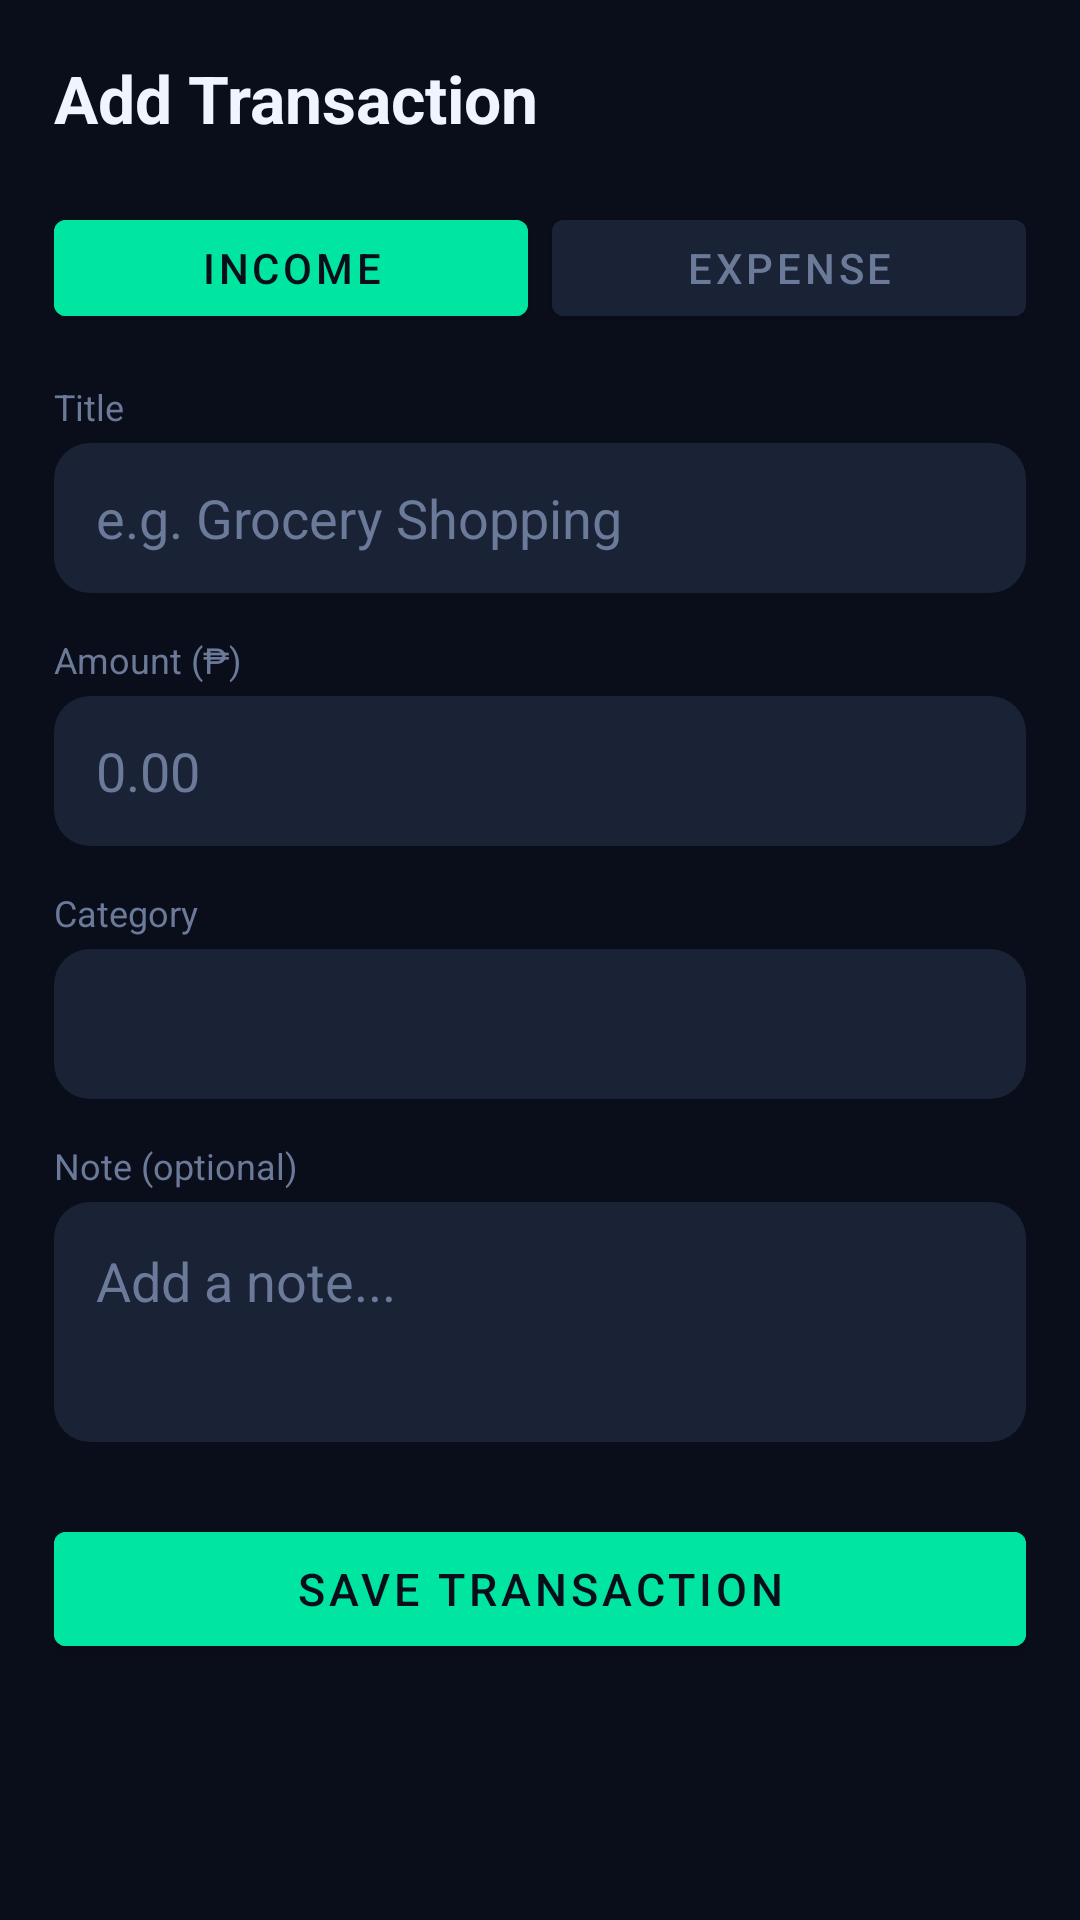

Write the Android layout XML for this screen, with the resource values it uses.
<!-- AndroidManifest.xml: application theme Theme.BudgetMate -->
<!-- res/layout/fragment_add_transaction.xml -->
<?xml version="1.0" encoding="utf-8"?>
<ScrollView
    xmlns:android="http://schemas.android.com/apk/res/android"
    android:layout_width="match_parent"
    android:layout_height="match_parent"
    android:background="@color/bg_dark"
    android:fillViewport="true">

    <LinearLayout
        android:layout_width="match_parent"
        android:layout_height="wrap_content"
        android:orientation="vertical"
        android:padding="18dp">

        <TextView
            android:layout_width="wrap_content"
            android:layout_height="wrap_content"
            android:text="Add Transaction"
            android:textColor="@color/text_primary"
            android:textSize="22sp"
            android:textStyle="bold"
            android:layout_marginBottom="20dp"/>

        
        <LinearLayout
            android:layout_width="match_parent"
            android:layout_height="wrap_content"
            android:orientation="horizontal"
            android:layout_marginBottom="16dp">

            <Button
                android:id="@+id/btnTypeIncome"
                android:layout_width="0dp"
                android:layout_height="44dp"
                android:layout_weight="1"
                android:text="Income"
                android:textColor="@color/bg_dark"
                android:backgroundTint="@color/primary"
                android:layout_marginEnd="8dp"/>

            <Button
                android:id="@+id/btnTypeExpense"
                android:layout_width="0dp"
                android:layout_height="44dp"
                android:layout_weight="1"
                android:text="Expense"
                android:textColor="@color/text_muted"
                android:backgroundTint="@color/surface2"/>
        </LinearLayout>

        
        <TextView android:layout_width="wrap_content" android:layout_height="wrap_content"
            android:text="Title" android:textColor="@color/text_muted"
            android:textSize="12sp" android:layout_marginBottom="4dp"/>
        <EditText
            android:id="@+id/etTitle"
            android:layout_width="match_parent"
            android:layout_height="50dp"
            android:hint="e.g. Grocery Shopping"
            android:textColor="@color/text_primary"
            android:textColorHint="@color/text_muted"
            android:background="@drawable/bg_category_icon"
            android:paddingHorizontal="14dp"
            android:layout_marginBottom="14dp"
            android:inputType="text"/>

        
        <TextView android:layout_width="wrap_content" android:layout_height="wrap_content"
            android:text="Amount (₱)" android:textColor="@color/text_muted"
            android:textSize="12sp" android:layout_marginBottom="4dp"/>
        <EditText
            android:id="@+id/etAmount"
            android:layout_width="match_parent"
            android:layout_height="50dp"
            android:hint="0.00"
            android:textColor="@color/text_primary"
            android:textColorHint="@color/text_muted"
            android:background="@drawable/bg_category_icon"
            android:paddingHorizontal="14dp"
            android:layout_marginBottom="14dp"
            android:inputType="numberDecimal"/>

        
        <TextView android:layout_width="wrap_content" android:layout_height="wrap_content"
            android:text="Category" android:textColor="@color/text_muted"
            android:textSize="12sp" android:layout_marginBottom="4dp"/>
        <Spinner
            android:id="@+id/spinnerCategory"
            android:layout_width="match_parent"
            android:layout_height="50dp"
            android:background="@drawable/bg_category_icon"
            android:paddingHorizontal="14dp"
            android:layout_marginBottom="14dp"/>

        
        <TextView android:layout_width="wrap_content" android:layout_height="wrap_content"
            android:text="Note (optional)" android:textColor="@color/text_muted"
            android:textSize="12sp" android:layout_marginBottom="4dp"/>
        <EditText
            android:id="@+id/etNote"
            android:layout_width="match_parent"
            android:layout_height="80dp"
            android:hint="Add a note..."
            android:textColor="@color/text_primary"
            android:textColorHint="@color/text_muted"
            android:background="@drawable/bg_category_icon"
            android:padding="14dp"
            android:layout_marginBottom="24dp"
            android:inputType="textMultiLine"
            android:gravity="top"/>

        <Button
            android:id="@+id/btnSave"
            android:layout_width="match_parent"
            android:layout_height="50dp"
            android:text="Save Transaction"
            android:textColor="@color/bg_dark"
            android:textSize="15sp"
            android:backgroundTint="@color/primary"/>

    </LinearLayout>
</ScrollView>
<!-- resources referenced by this layout -->
<resources>
  <color name="bg_dark">#0A0E1A</color>
  <color name="primary">#00E5A0</color>
  <color name="surface2">#1A2235</color>
  <color name="text_muted">#6B7A99</color>
  <color name="text_primary">#F0F4FF</color>
  <!-- drawable bg_category_icon (drawable) -->
  <?xml version="1.0" encoding="utf-8"?>
  <shape xmlns:android="http://schemas.android.com/apk/res/android"
      android:shape="rectangle">
      <solid android:color="#1A2235"/>
      <corners android:radius="12dp"/>
  </shape>
  <style name="Theme.BudgetMate" parent="Theme.MaterialComponents.DayNight.NoActionBar">
          <item name="colorPrimary">@color/primary</item>
          <item name="colorPrimaryVariant">@color/primary_dark</item>
          <item name="colorOnPrimary">@color/bg_dark</item>
          <item name="colorSecondary">@color/secondary</item>
          <item name="colorSurface">@color/surface</item>
          <item name="colorOnSurface">@color/text_primary</item>
          <item name="android:windowBackground">@color/bg_dark</item>
          <item name="android:statusBarColor">@color/bg_dark</item>
          <item name="android:navigationBarColor">@color/surface</item>
      </style>
  <color name="primary_dark">#00B87A</color>
  <color name="secondary">#7C6CF8</color>
  <color name="surface">#111827</color>
</resources>
